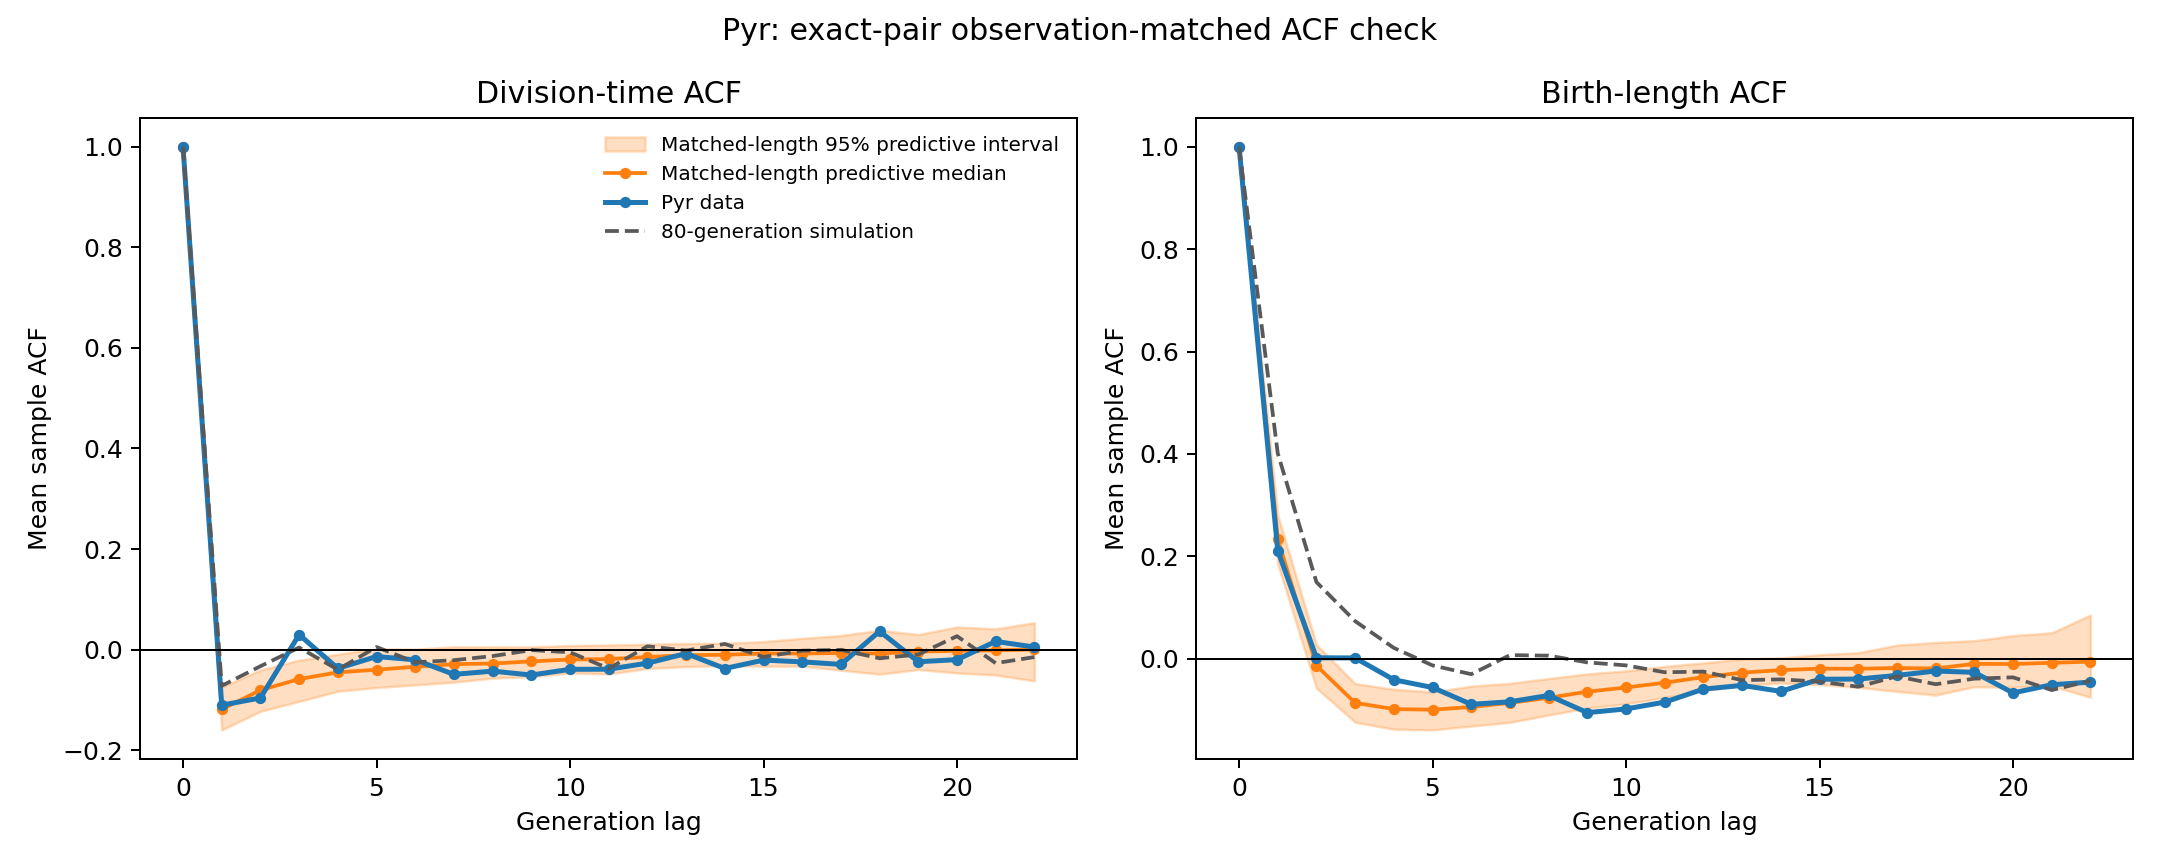

Values plotted in this chart, from the file beside it:
lag, contributing_lineages, observed_time, predictive_median_time, predictive_q2.5_time, predictive_q97.5_time, long_lineage_time, observed_length_birth, predictive_median_length_birth, predictive_q2.5_length_birth, predictive_q97.5_length_birth, long_lineage_length_birth
0, 105, 1.0, 1.0, 1.0, 1.0, 1.0, 1.0, 1.0, 1.0, 1.0, 1.0
1, 105, -0.1105, -0.1189, -0.1598, -0.07439, -0.07206, 0.2111, 0.2332, 0.1847, 0.2803, 0.4011
2, 105, -0.09622, -0.0808, -0.1229, -0.0405, -0.03312, 0.00166, -0.01377, -0.05777, 0.02711, 0.1495
3, 104, 0.02961, -0.05866, -0.1031, -0.02103, 0.004119, 0.001353, -0.08639, -0.1242, -0.04883, 0.07317
4, 100, -0.03737, -0.04528, -0.08293, -0.009245, -0.03991, -0.0413, -0.09859, -0.138, -0.05979, 0.02095
5, 97, -0.01385, -0.04001, -0.07541, 0.001366, 0.005101, -0.05639, -0.0997, -0.1393, -0.06505, -0.01327
6, 93, -0.02036, -0.03425, -0.07028, 0.0008605, -0.02525, -0.08929, -0.09453, -0.1317, -0.05377, -0.03036
7, 92, -0.04935, -0.02904, -0.06485, 0.005444, -0.02113, -0.08427, -0.08641, -0.1246, -0.04815, 0.006859
8, 91, -0.04283, -0.02775, -0.05681, 0.005404, -0.0129, -0.0719, -0.07654, -0.1101, -0.03877, 0.005804
9, 90, -0.05063, -0.02351, -0.05395, 0.005237, -0.001022, -0.1055, -0.06458, -0.09668, -0.02971, -0.007326
10, 86, -0.03928, -0.01968, -0.04637, 0.008025, -0.005356, -0.09822, -0.05638, -0.0882, -0.02383, -0.01321
11, 84, -0.03904, -0.01894, -0.04858, 0.009143, -0.03775, -0.08494, -0.04702, -0.07617, -0.01516, -0.02664
12, 80, -0.027, -0.01483, -0.03749, 0.01076, 0.006572, -0.0595, -0.03611, -0.06239, -0.008207, -0.02533
13, 75, -0.007862, -0.01124, -0.03398, 0.01215, -0.00192, -0.05231, -0.02738, -0.05223, -0.0009807, -0.04203
14, 63, -0.03765, -0.01021, -0.0316, 0.01253, 0.01124, -0.06395, -0.0224, -0.0476, 0.001442, -0.04052
15, 46, -0.02095, -0.007906, -0.0332, 0.01594, -0.0147, -0.04035, -0.01957, -0.05047, 0.007706, -0.04498
16, 30, -0.02443, -0.007815, -0.03283, 0.02239, -0.002227, -0.03988, -0.01981, -0.05619, 0.01161, -0.05489
17, 18, -0.02951, -0.006775, -0.041, 0.02811, -0.0005849, -0.03275, -0.01833, -0.06401, 0.02646, -0.03448
18, 12, 0.03633, -0.007819, -0.04892, 0.03833, -0.01731, -0.02422, -0.01918, -0.07124, 0.03164, -0.04998
19, 11, -0.02423, -0.003985, -0.03977, 0.03002, -0.009764, -0.02679, -0.01019, -0.05495, 0.03504, -0.03916
20, 7, -0.02004, -0.002554, -0.04644, 0.04492, 0.02672, -0.06698, -0.01058, -0.05577, 0.04503, -0.03655
21, 4, 0.01623, -0.001512, -0.05057, 0.04135, -0.027, -0.05104, -0.00816, -0.05345, 0.05051, -0.06144
22, 2, 0.004956, 0.0001671, -0.06224, 0.05357, -0.0149, -0.04593, -0.005933, -0.07551, 0.08523, -0.04314
